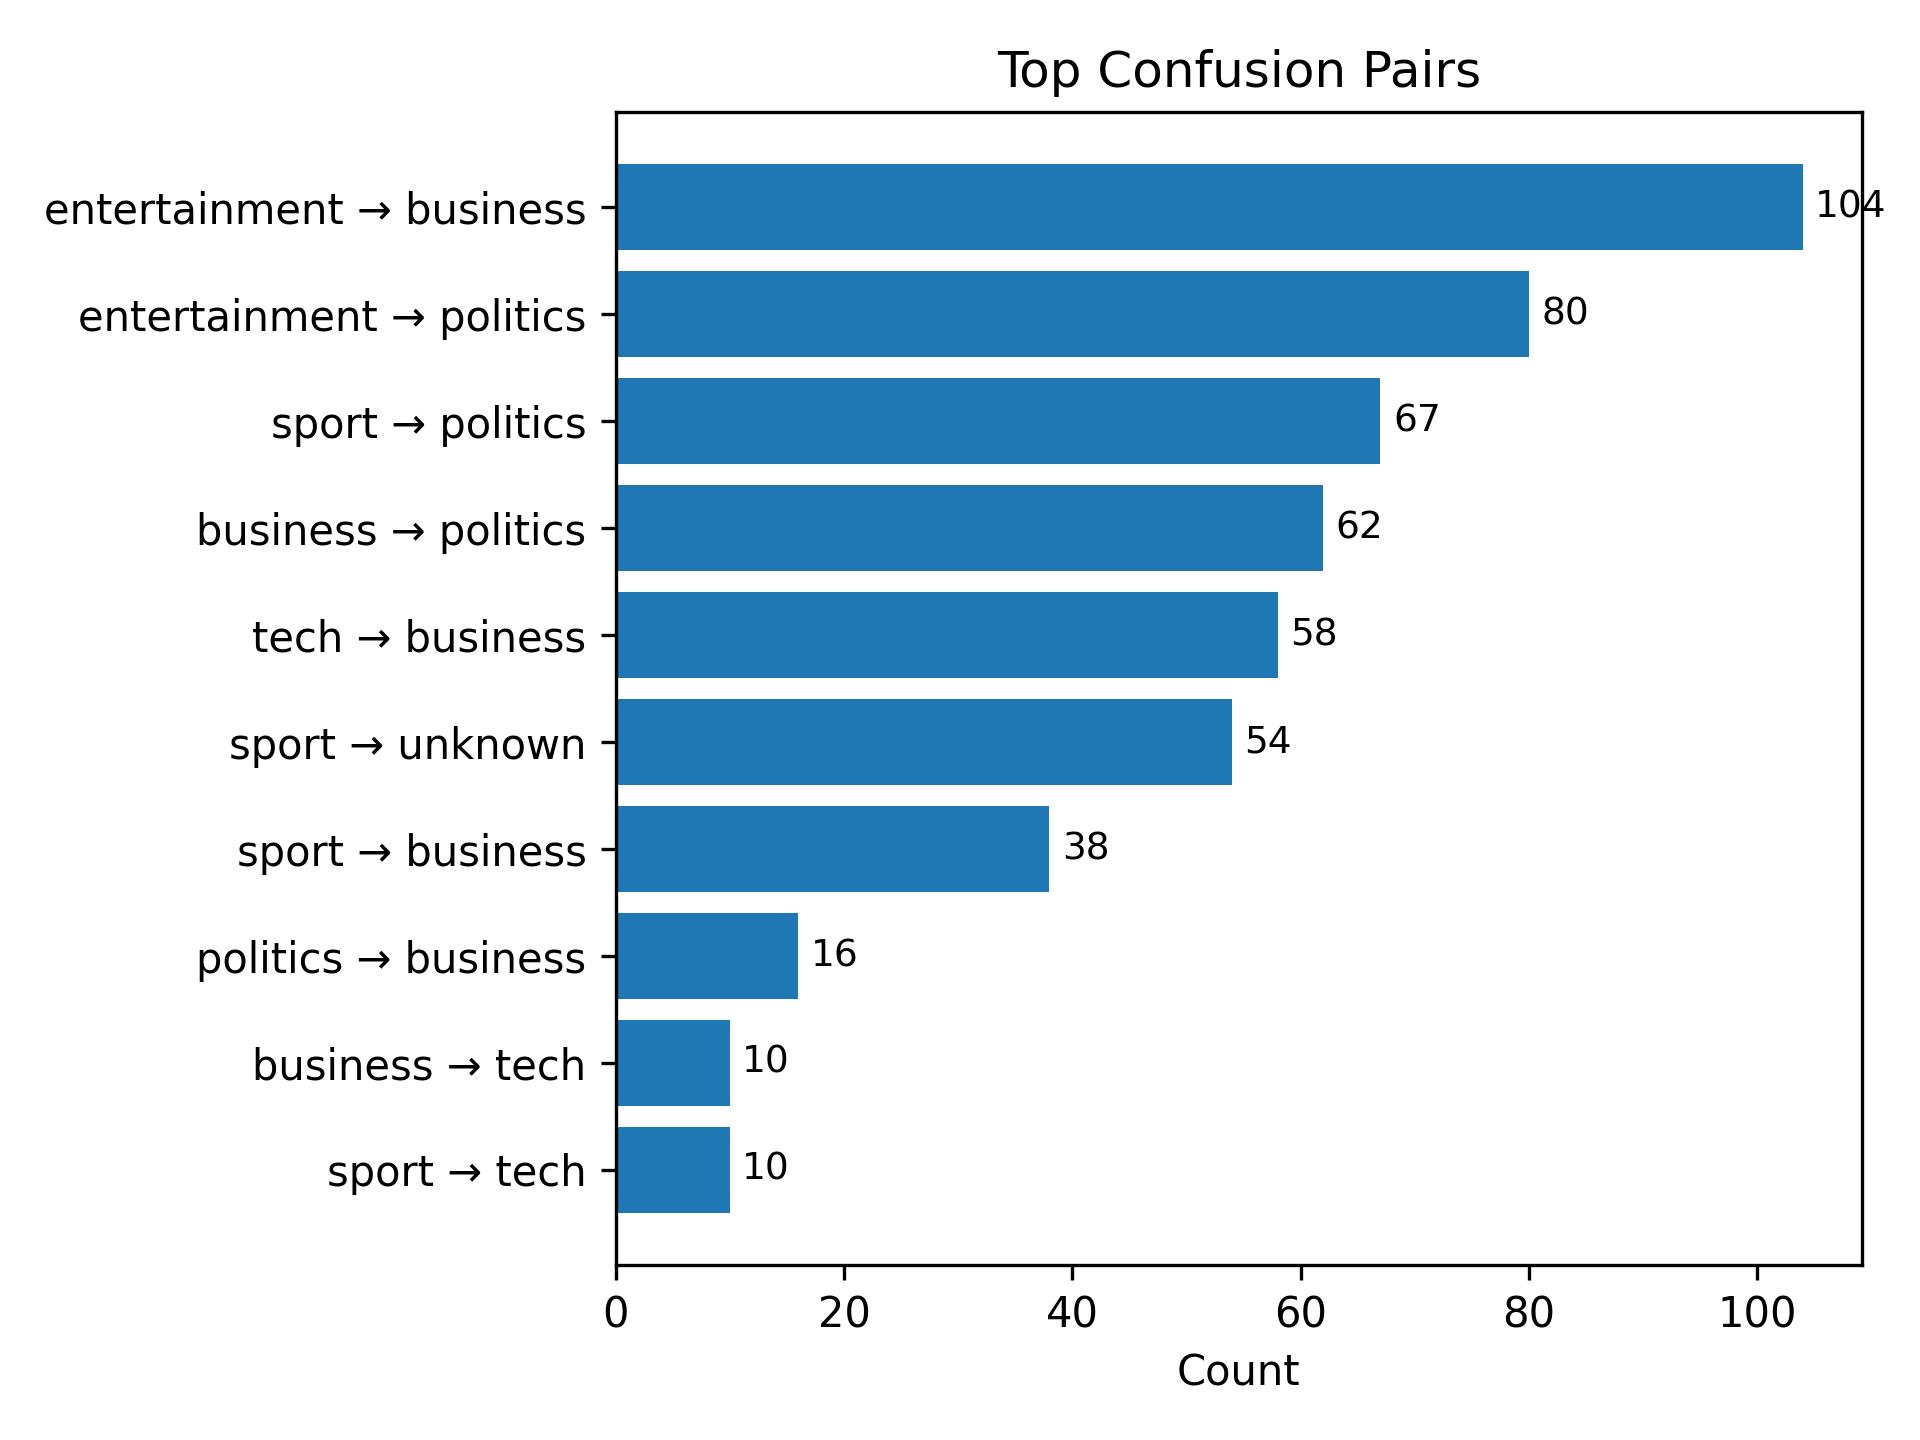

Source data for this figure (header and first rows):
true_category, predicted_category, count
entertainment, business, 104
entertainment, politics, 80
sport, politics, 67
business, politics, 62
tech, business, 58
sport, , 54
sport, business, 38
politics, business, 16
business, tech, 10
sport, tech, 10
entertainment, tech, 8
tech, politics, 4
politics, tech, 2
entertainment, sport, 1
tech, entertainment, 1
